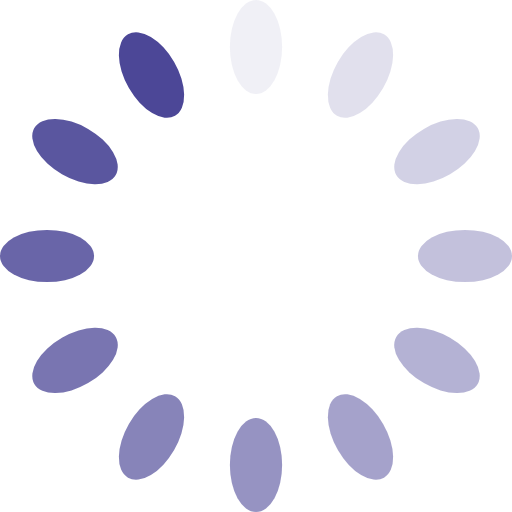
t = 0.00 s
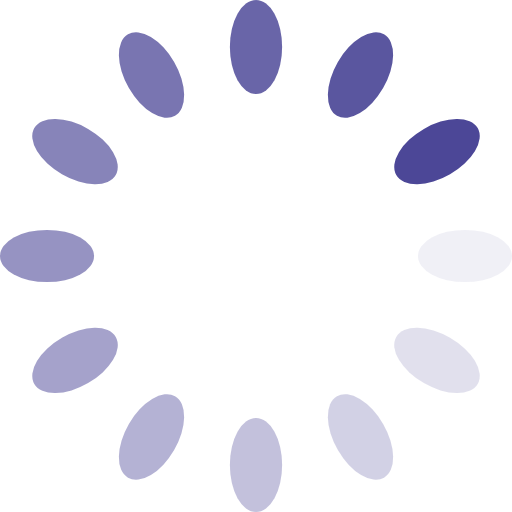
t = 0.25 s
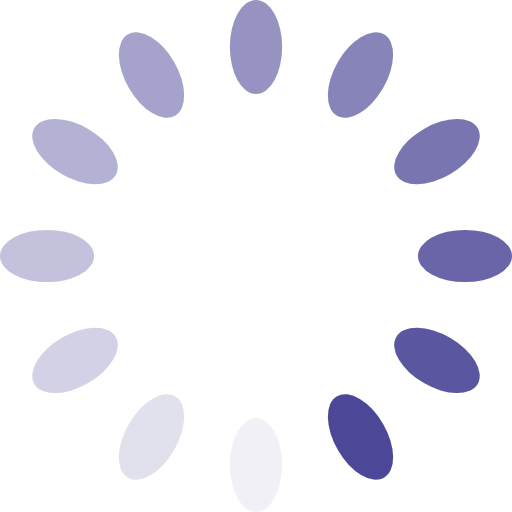
t = 0.50 s
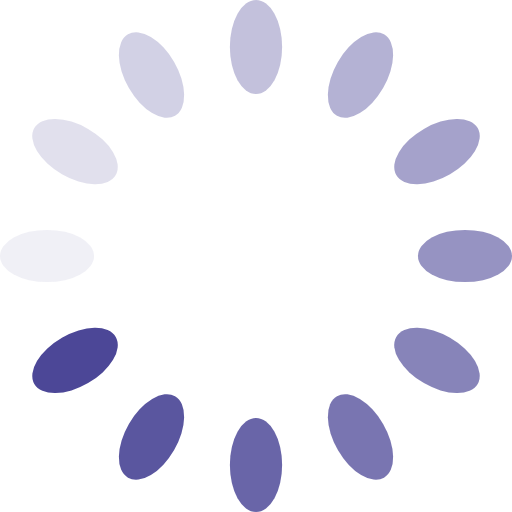
t = 0.75 s

The animated SVG that drew these frames (rendered in a browser with its animation timeline set to each time). Animation: 12 SMIL elements (animate=12); one cycle of 1.00 s, repeats indefinitely.

<?xml version="1.0" encoding="UTF-8" standalone="no"?>
<svg
   width="41.16"
   height="41.16"
   viewBox="0 0 49 49"
   preserveAspectRatio="xMidYMid"
   display="block"
   version="1.1"
   id="svg12"
   sodipodi:docname="loader-no-margin.svg"
   inkscape:version="1.3.1 (9b9bdc1480, 2023-11-25, custom)"
   xmlns:inkscape="http://www.inkscape.org/namespaces/inkscape"
   xmlns:sodipodi="http://sodipodi.sourceforge.net/DTD/sodipodi-0.dtd"
   xmlns="http://www.w3.org/2000/svg"
   xmlns:svg="http://www.w3.org/2000/svg">
  <defs
     id="defs12" />
  <sodipodi:namedview
     id="namedview12"
     pagecolor="#ffffff"
     bordercolor="#000000"
     borderopacity="0.25"
     inkscape:showpageshadow="2"
     inkscape:pageopacity="0.0"
     inkscape:pagecheckerboard="0"
     inkscape:deskcolor="#d1d1d1"
     inkscape:zoom="10.035714"
     inkscape:cx="20.626335"
     inkscape:cy="20.576512"
     inkscape:window-width="1920"
     inkscape:window-height="1043"
     inkscape:window-x="0"
     inkscape:window-y="0"
     inkscape:window-maximized="1"
     inkscape:current-layer="svg12" />
  <rect
     x="22"
     y="3.5527137e-15"
     rx="2.5"
     ry="4.5"
     width="5"
     height="9"
     fill="#4c4797"
     id="rect1">
    <animate
       attributeName="opacity"
       values="1;0"
       keyTimes="0;1"
       dur="1s"
       begin="-0.9166666666666666s"
       repeatCount="indefinite" />
  </rect>
  <rect
     x="30.967623"
     y="-15.532377"
     rx="2.5"
     ry="4.5"
     width="5"
     height="9"
     fill="#4c4797"
     transform="rotate(30)"
     id="rect2">
    <animate
       attributeName="opacity"
       values="1;0"
       keyTimes="0;1"
       dur="1s"
       begin="-0.8333333333333334s"
       repeatCount="indefinite" />
  </rect>
  <rect
     x="30.967623"
     y="-33.467621"
     rx="2.5"
     ry="4.5"
     width="5"
     height="9"
     fill="#4c4797"
     transform="rotate(60)"
     id="rect3">
    <animate
       attributeName="opacity"
       values="1;0"
       keyTimes="0;1"
       dur="1s"
       begin="-0.75s"
       repeatCount="indefinite" />
  </rect>
  <rect
     x="22"
     y="-49"
     rx="2.5"
     ry="4.5"
     width="5"
     height="9"
     fill="#4c4797"
     transform="rotate(90)"
     id="rect4">
    <animate
       attributeName="opacity"
       values="1;0"
       keyTimes="0;1"
       dur="1s"
       begin="-0.6666666666666666s"
       repeatCount="indefinite" />
  </rect>
  <rect
     x="6.4676223"
     y="-57.967621"
     rx="2.5"
     ry="4.5"
     width="5"
     height="9"
     fill="#4c4797"
     transform="rotate(120)"
     id="rect5">
    <animate
       attributeName="opacity"
       values="1;0"
       keyTimes="0;1"
       dur="1s"
       begin="-0.5833333333333334s"
       repeatCount="indefinite" />
  </rect>
  <rect
     x="-11.467623"
     y="-57.967621"
     rx="2.5"
     ry="4.5"
     width="5"
     height="9"
     fill="#4c4797"
     transform="rotate(150)"
     id="rect6">
    <animate
       attributeName="opacity"
       values="1;0"
       keyTimes="0;1"
       dur="1s"
       begin="-0.5s"
       repeatCount="indefinite" />
  </rect>
  <rect
     x="-27"
     y="-49"
     rx="2.5"
     ry="4.5"
     width="5"
     height="9"
     fill="#4c4797"
     transform="scale(-1)"
     id="rect7">
    <animate
       attributeName="opacity"
       values="1;0"
       keyTimes="0;1"
       dur="1s"
       begin="-0.4166666666666667s"
       repeatCount="indefinite" />
  </rect>
  <rect
     x="-35.967621"
     y="-33.467621"
     rx="2.5"
     ry="4.5"
     width="5"
     height="9"
     fill="#4c4797"
     transform="rotate(-150)"
     id="rect8">
    <animate
       attributeName="opacity"
       values="1;0"
       keyTimes="0;1"
       dur="1s"
       begin="-0.3333333333333333s"
       repeatCount="indefinite" />
  </rect>
  <rect
     x="-35.967621"
     y="-15.532377"
     rx="2.5"
     ry="4.5"
     width="5"
     height="9"
     fill="#4c4797"
     transform="rotate(-120)"
     id="rect9">
    <animate
       attributeName="opacity"
       values="1;0"
       keyTimes="0;1"
       dur="1s"
       begin="-0.25s"
       repeatCount="indefinite" />
  </rect>
  <rect
     x="-27"
     y="3.5527137e-15"
     rx="2.5"
     ry="4.5"
     width="5"
     height="9"
     fill="#4c4797"
     transform="rotate(-90)"
     id="rect10">
    <animate
       attributeName="opacity"
       values="1;0"
       keyTimes="0;1"
       dur="1s"
       begin="-0.16666666666666666s"
       repeatCount="indefinite" />
  </rect>
  <rect
     x="-11.467623"
     y="8.9676228"
     rx="2.5"
     ry="4.5"
     width="5"
     height="9"
     fill="#4c4797"
     transform="rotate(-60)"
     id="rect11">
    <animate
       attributeName="opacity"
       values="1;0"
       keyTimes="0;1"
       dur="1s"
       begin="-0.08333333333333333s"
       repeatCount="indefinite" />
  </rect>
  <rect
     x="6.4676223"
     y="8.9676228"
     rx="2.5"
     ry="4.5"
     width="5"
     height="9"
     fill="#4c4797"
     transform="rotate(-30)"
     id="rect12">
    <animate
       attributeName="opacity"
       values="1;0"
       keyTimes="0;1"
       dur="1s"
       begin="0s"
       repeatCount="indefinite" />
  </rect>
</svg>
